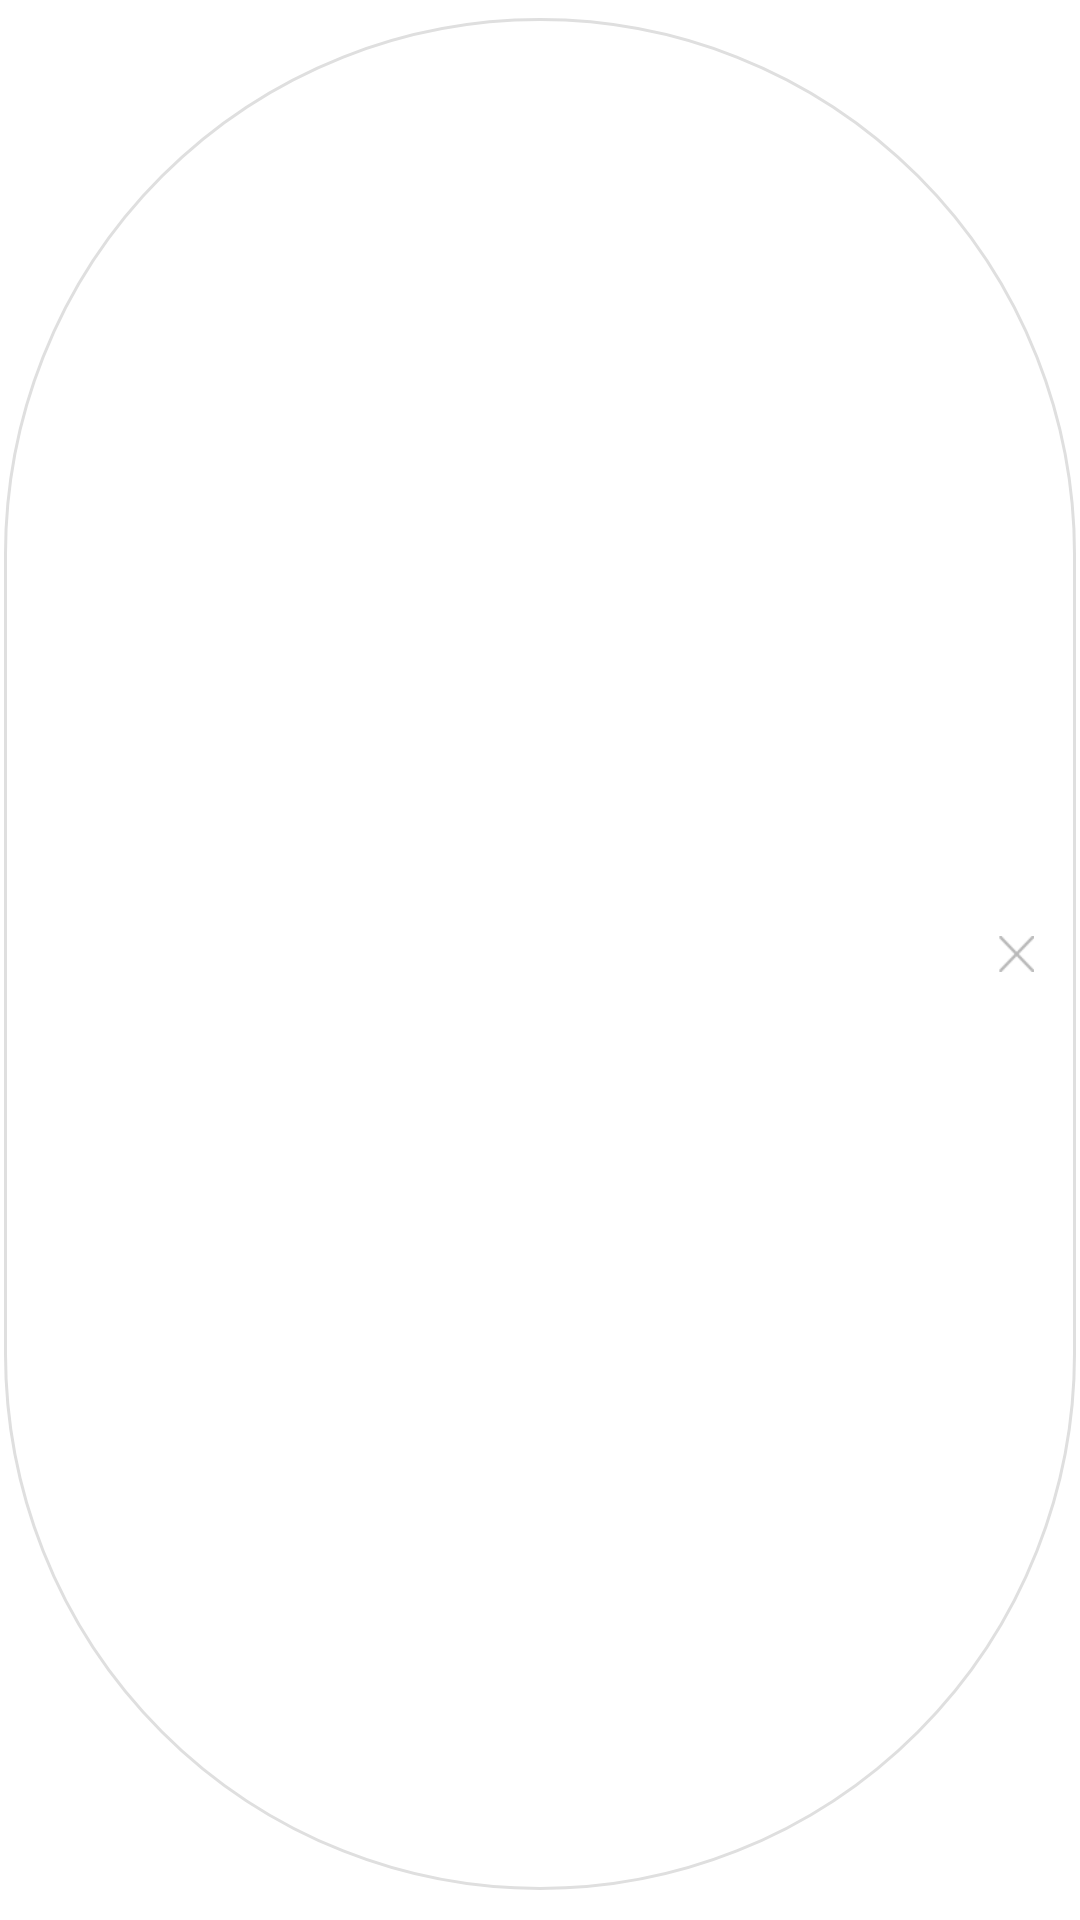

Write the Android layout XML for this screen, with the resource values it uses.
<!-- AndroidManifest.xml: application theme Theme.GiftMoa -->
<!-- res/layout/category_chip_icon_layout.xml -->
<?xml version="1.0" encoding="utf-8"?>
<com.google.android.material.chip.Chip xmlns:android="http://schemas.android.com/apk/res/android"
    xmlns:app="http://schemas.android.com/apk/res-auto"
    xmlns:tools="http://schemas.android.com/tools"
    style="@style/CustomChipStyleWithIcon"
    android:layout_width="wrap_content"
    android:layout_height="wrap_content"
    tools:text="Category"
    android:translationY="-2dp" />
<!-- resources referenced by this layout -->
<resources>
  <style name="CustomChipStyleWithIcon" parent="Widget.MaterialComponents.Chip.Choice">
          <item name="chipStrokeColor">@color/stroke_color_category_state</item>
          <item name="chipStrokeWidth">1dp</item>
          <item name="chipBackgroundColor">@color/background_category_state</item>
          <item name="android:textColor">@color/text_color_category_state</item>
          <item name="fontFamily">@font/pretendard_medium</item>
          <item name="android:textSize">16sp</item>
          <item name="textStartPadding">8dp</item>
          <item name="textEndPadding">5dp</item>
          <item name="closeIconVisible">true</item>
          <item name="closeIconEnabled">true</item>
          <item name="closeIcon">@drawable/icon_chip_remove</item>
          <item name="closeIconTint">@color/moa_gray_400</item>
          <item name="closeIconSize">12dp</item>
          <item name="chipEndPadding">3dp</item>
          <item name="closeIconEndPadding">11dp</item>
          <item name="android:theme">@style/ChipOverlayTheme</item>
      </style>
  <style name="Theme.GiftMoa" parent="Theme.AppCompat.DayNight.DarkActionBar">
          
          <item name="colorPrimary">@color/moa_gray_900</item>
          <item name="colorPrimaryVariant">@color/moa_gray_900</item>
          <item name="colorOnPrimary">@color/white</item>
          
          <item name="colorSecondary">@color/teal_200</item>
          <item name="colorSecondaryVariant">@color/teal_700</item>
          <item name="colorOnSecondary">@color/black</item>
          
          <item name="android:statusBarColor">?attr/colorPrimaryVariant</item>
          
          <item name="windowNoTitle">true</item>
          
          <item name="android:windowBackground">@color/moa_gray_white</item>
      </style>
  <!-- drawable icon_chip_remove: png bitmap (drawable, 227 bytes) -->
  <color name="moa_gray_400">#B7B7B7</color>
  <style name="ChipOverlayTheme" parent="Theme.Material3.DayNight.NoActionBar">
          
      </style>
  <color name="moa_gray_900">#111111</color>
  <color name="white">#FFFFFFFF</color>
  <color name="teal_200">#FF03DAC5</color>
  <color name="teal_700">#FF018786</color>
  <color name="black">#FF000000</color>
  <color name="moa_gray_white">#FFFFFF</color>
</resources>
